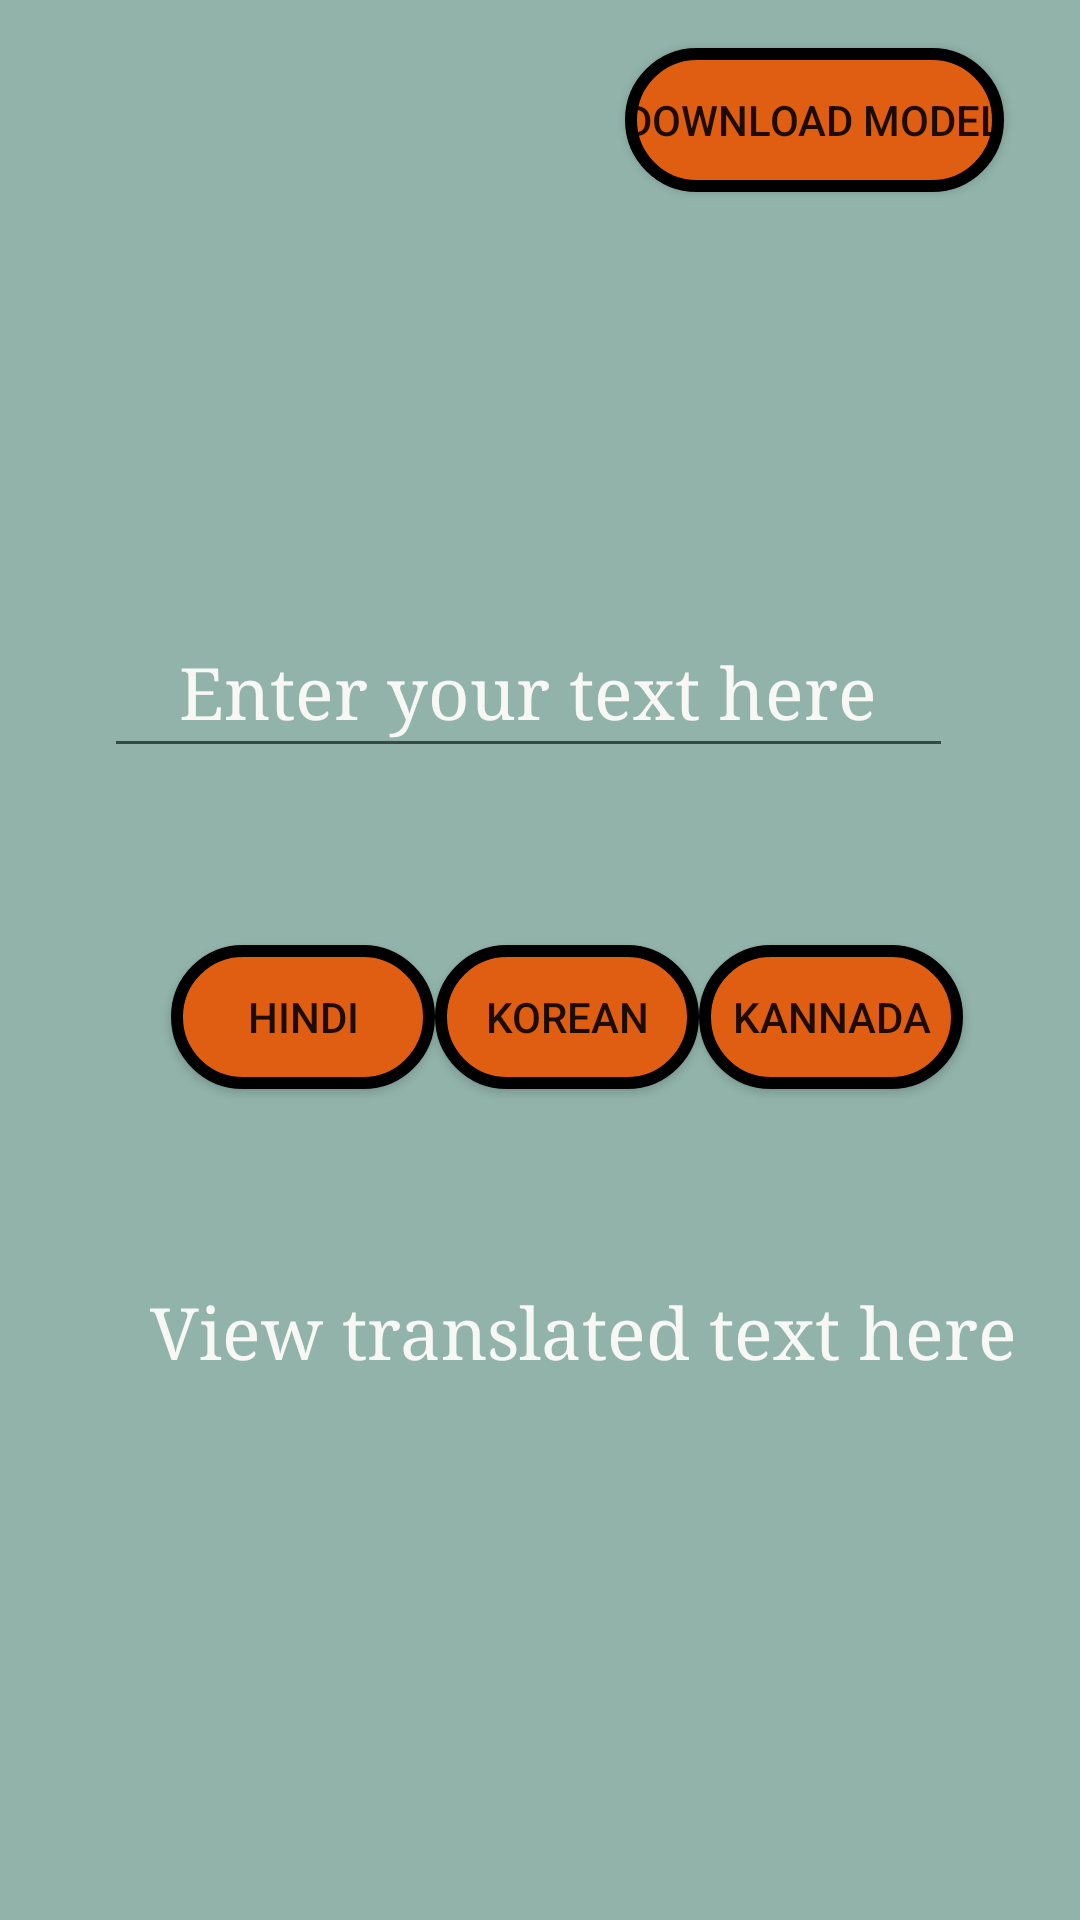

Layout XML and referenced resources for this Android screen:
<!-- AndroidManifest.xml: application theme Theme.ADapp -->
<!-- res/layout/translate_text.xml -->
<?xml version="1.0" encoding="utf-8"?>
<androidx.constraintlayout.widget.ConstraintLayout xmlns:android="http://schemas.android.com/apk/res/android"
    xmlns:app="http://schemas.android.com/apk/res-auto"
    xmlns:tools="http://schemas.android.com/tools"
    android:layout_width="match_parent"
    android:layout_height="match_parent"
    android:background="#FF91B3A9">

    <Button
        android:id="@+id/button2"
        android:layout_width="wrap_content"
        android:layout_height="wrap_content"
        android:layout_marginTop="59dp"
        android:onClick="buttonKorean"
        android:text="korean"
        android:background="@drawable/rounded_corner"
        app:layout_constraintEnd_toStartOf="@+id/button3"
        app:layout_constraintStart_toEndOf="@+id/button"
        app:layout_constraintTop_toBottomOf="@+id/editText" />

    <Button
        android:id="@+id/button3"
        android:layout_width="wrap_content"
        android:layout_height="wrap_content"
        android:layout_marginTop="59dp"
        android:layout_marginEnd="52dp"
        android:onClick="buttonFrench"
        android:text="Kannada"
        android:background="@drawable/rounded_corner"
        app:layout_constraintEnd_toEndOf="parent"
        app:layout_constraintStart_toEndOf="@+id/button2"
        app:layout_constraintTop_toBottomOf="@+id/editText" />

    <Button
        android:id="@+id/button"
        android:layout_width="wrap_content"
        android:layout_height="wrap_content"
        android:layout_marginStart="70dp"
        android:layout_marginTop="59dp"
        android:text="Hindi"
        android:background="@drawable/rounded_corner"
        app:layout_constraintEnd_toStartOf="@+id/button2"
        app:layout_constraintStart_toStartOf="parent"
        app:layout_constraintTop_toBottomOf="@+id/editText" />

    <Button
        android:id="@+id/button4"
        android:layout_width="wrap_content"
        android:layout_height="wrap_content"
        android:layout_marginStart="209dp"
        android:layout_marginTop="16dp"
        android:layout_marginEnd="26dp"
        android:onClick="buttonDownloadModel"
        android:text="Download model"
        android:background="@drawable/rounded_corner"
        app:layout_constraintEnd_toEndOf="parent"
        app:layout_constraintStart_toStartOf="parent"
        app:layout_constraintTop_toTopOf="parent" />

    <TextView
        android:id="@+id/textView2"
        android:layout_width="372dp"
        android:layout_height="112dp"
        android:layout_marginStart="57dp"
        android:layout_marginTop="65dp"
        android:layout_marginEnd="57dp"
        android:fontFamily="serif"
        android:hint="View translated text here"
        android:textColorHint="#F7F7F5"
        android:textAlignment="center"
        android:textColor="#F7F7F5"
        android:textSize="24sp"
        app:layout_constraintEnd_toEndOf="parent"
        app:layout_constraintHorizontal_bias="0.388"
        app:layout_constraintStart_toStartOf="parent"
        app:layout_constraintTop_toBottomOf="@+id/button2" />

    <EditText
        android:id="@+id/editText"
        android:layout_width="283dp"
        android:layout_height="54dp"
        android:layout_marginStart="60dp"
        android:layout_marginTop="138dp"
        android:layout_marginEnd="68dp"
        android:ems="10"
        android:hint="Enter your text here"
        android:textColorHint="#F7F7F5"
        android:inputType="textPersonName"
        android:textAlignment="center"
        android:textColor="#F7F7F5"
        android:textSize="24sp"
        android:typeface="serif"
        app:layout_constraintEnd_toEndOf="parent"
        app:layout_constraintStart_toStartOf="parent"
        app:layout_constraintTop_toBottomOf="@+id/button4" />
</androidx.constraintlayout.widget.ConstraintLayout>
<!-- resources referenced by this layout -->
<resources>
  <!-- drawable rounded_corner (drawable) -->
  <?xml version="1.0" encoding="utf-8"?>
  <shape xmlns:android="http://schemas.android.com/apk/res/android">
      <corners  android:radius="50dp"/>
      <solid android:color="@color/purple_500"></solid>
      <stroke
          android:width="4dp"
          android:color="#000000" />
  </shape>
  <style name="Theme.ADapp" parent="Theme.MaterialComponents.DayNight.DarkActionBar">
          
          <item name="colorPrimary">@color/purple_500</item>
          <item name="colorPrimaryVariant">@color/purple_700</item>
          <item name="colorOnPrimary">@color/white</item>
          
          <item name="colorSecondary">@color/teal_200</item>
          <item name="colorSecondaryVariant">@color/teal_700</item>
          <item name="colorOnSecondary">@color/black</item>
          
          <item name="android:statusBarColor" tools:targetApi="l">?attr/colorPrimaryVariant</item>
          
      </style>
  <color name="purple_500">#FFE05E12</color>
  <color name="purple_700">#FF3700B3</color>
  <color name="white">#FFFFFFFF</color>
  <color name="teal_200">#FF03DAC5</color>
  <color name="teal_700">#FF018786</color>
  <color name="black">#FF000000</color>
</resources>
